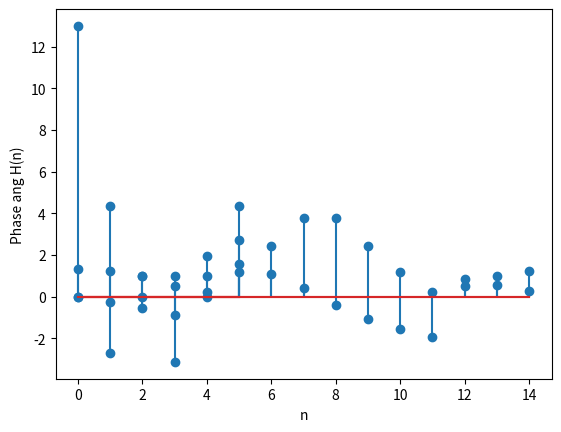

Python code for this plot:
import numpy as np
import matplotlib.pyplot as plt


def plot(L, Fn, St):
	for i in range(len(L)):
		s=0
		for j in range(len(L)):
			s=s + 	L[j]*np.exp((2*np.pi*i*j*(-c))/len(L))
		Fn[i]=s
		
	plt.grid()
	plt.xlabel("n"); plt.ylabel(" Absoulute " + str(St))
	plt.stem(n,np.absolute(Fn))
	plt.show()
	
	plt.grid()
	plt.xlabel("n"); plt.ylabel("Phase ang " + str(St))
	plt.stem(n,np.angle(Fn))
	plt.show()
		
#plot of X(n)
n=np.arange(6)
c=complex(0,1)
X=np.array([1,2,3,4,2,1])
Xn=np.zeros(len(X),dtype='complex')
plot(X,Xn,'X(n)')
		
#plot of H(n)
n=np.arange(15)
u1=np.ones(15)
u2=np.array([0,0,1,1,1,1,1,1,1,1,1,1,1,1,1])
H=np.zeros(15)
s=0
for i in range(15):
    H[i]=((-0.5)**i)*u1[i] + ((-0.5)**(i-2))*u2[i]
Hn=np.zeros(len(H),dtype='complex')

plot(H, Hn,'H(n)')




